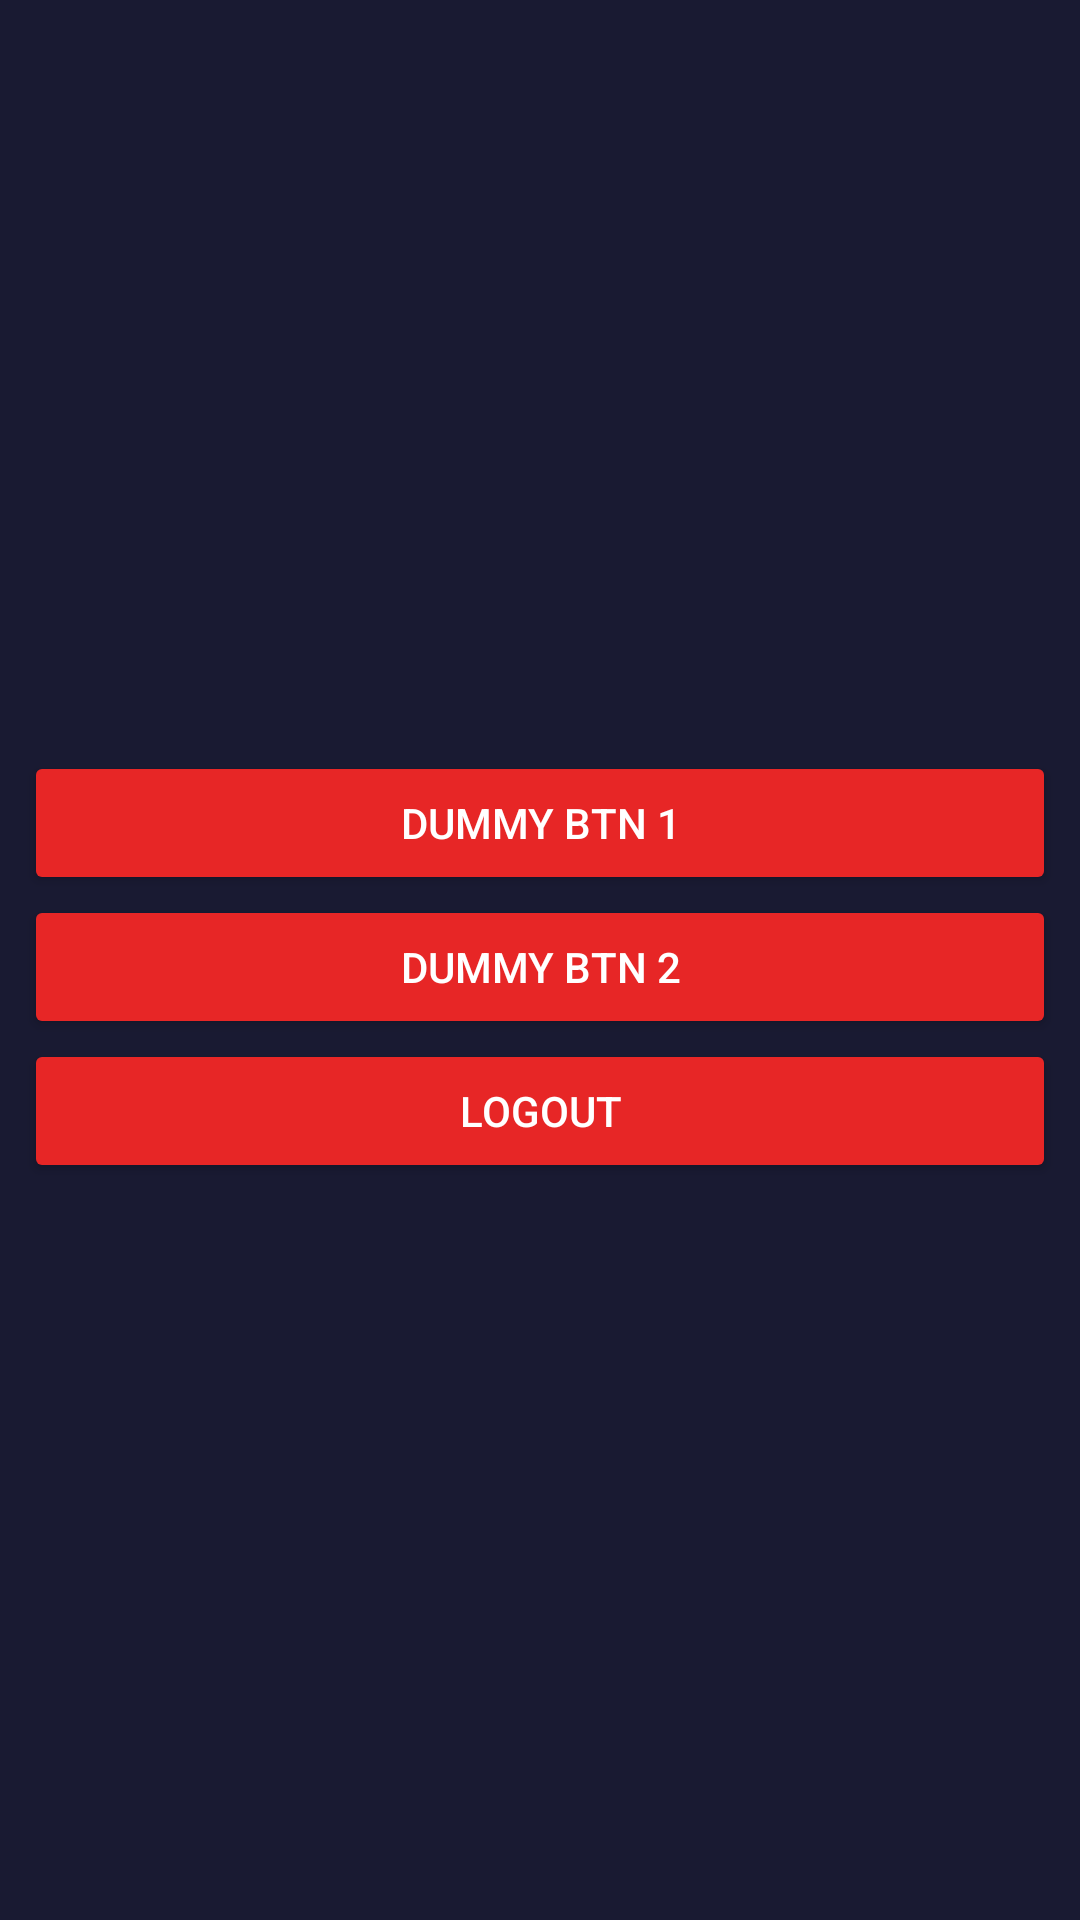

This screen was rendered from an Android layout file. Write that file and the resources it references.
<!-- AndroidManifest.xml: application theme Theme.AppCompat.DayNight.DarkActionBar -->
<!-- res/layout/fragment_settings.xml -->
<LinearLayout xmlns:android="http://schemas.android.com/apk/res/android"
    xmlns:app="http://schemas.android.com/apk/res-auto"
    xmlns:tools="http://schemas.android.com/tools"
    android:layout_width="match_parent"
    android:layout_height="match_parent"
    android:background="@color/bgcolor"
    android:gravity="center"
    android:orientation="vertical"
    android:paddingTop="5dp"
    tools:context="ui.settings.SettingsFragment">

    <Button
        android:layout_width="match_parent"
        android:layout_height="wrap_content"
        android:layout_gravity="center"
        android:layout_marginHorizontal="8dp"
        android:backgroundTint="@color/purple_200"
        android:paddingHorizontal="25dp"
        android:paddingVertical="5dp"
        android:text="DUMMY BTN 1"
        android:textColor="@color/white" />

    <Button
        android:layout_width="match_parent"
        android:layout_height="wrap_content"
        android:layout_gravity="center"
        android:layout_marginHorizontal="8dp"
        android:backgroundTint="@color/purple_200"
        android:paddingHorizontal="25dp"
        android:paddingVertical="5dp"
        android:text="DUMMY BTN 2"
        android:textColor="@color/white" />

    <Button
        android:id="@+id/btn_logout"
        android:layout_width="match_parent"
        android:layout_height="wrap_content"
        android:layout_gravity="center"
        android:layout_marginHorizontal="8dp"
        android:backgroundTint="@color/purple_200"
        android:paddingHorizontal="25dp"
        android:paddingVertical="5dp"
        android:text="LOGOUT"
        android:textColor="@color/white" />

</LinearLayout>
<!-- resources referenced by this layout -->
<resources>
  <color name="bgcolor">#191a32</color>
  <color name="purple_200">#e72626</color>
  <color name="white">#FFFFFFFF</color>
</resources>
